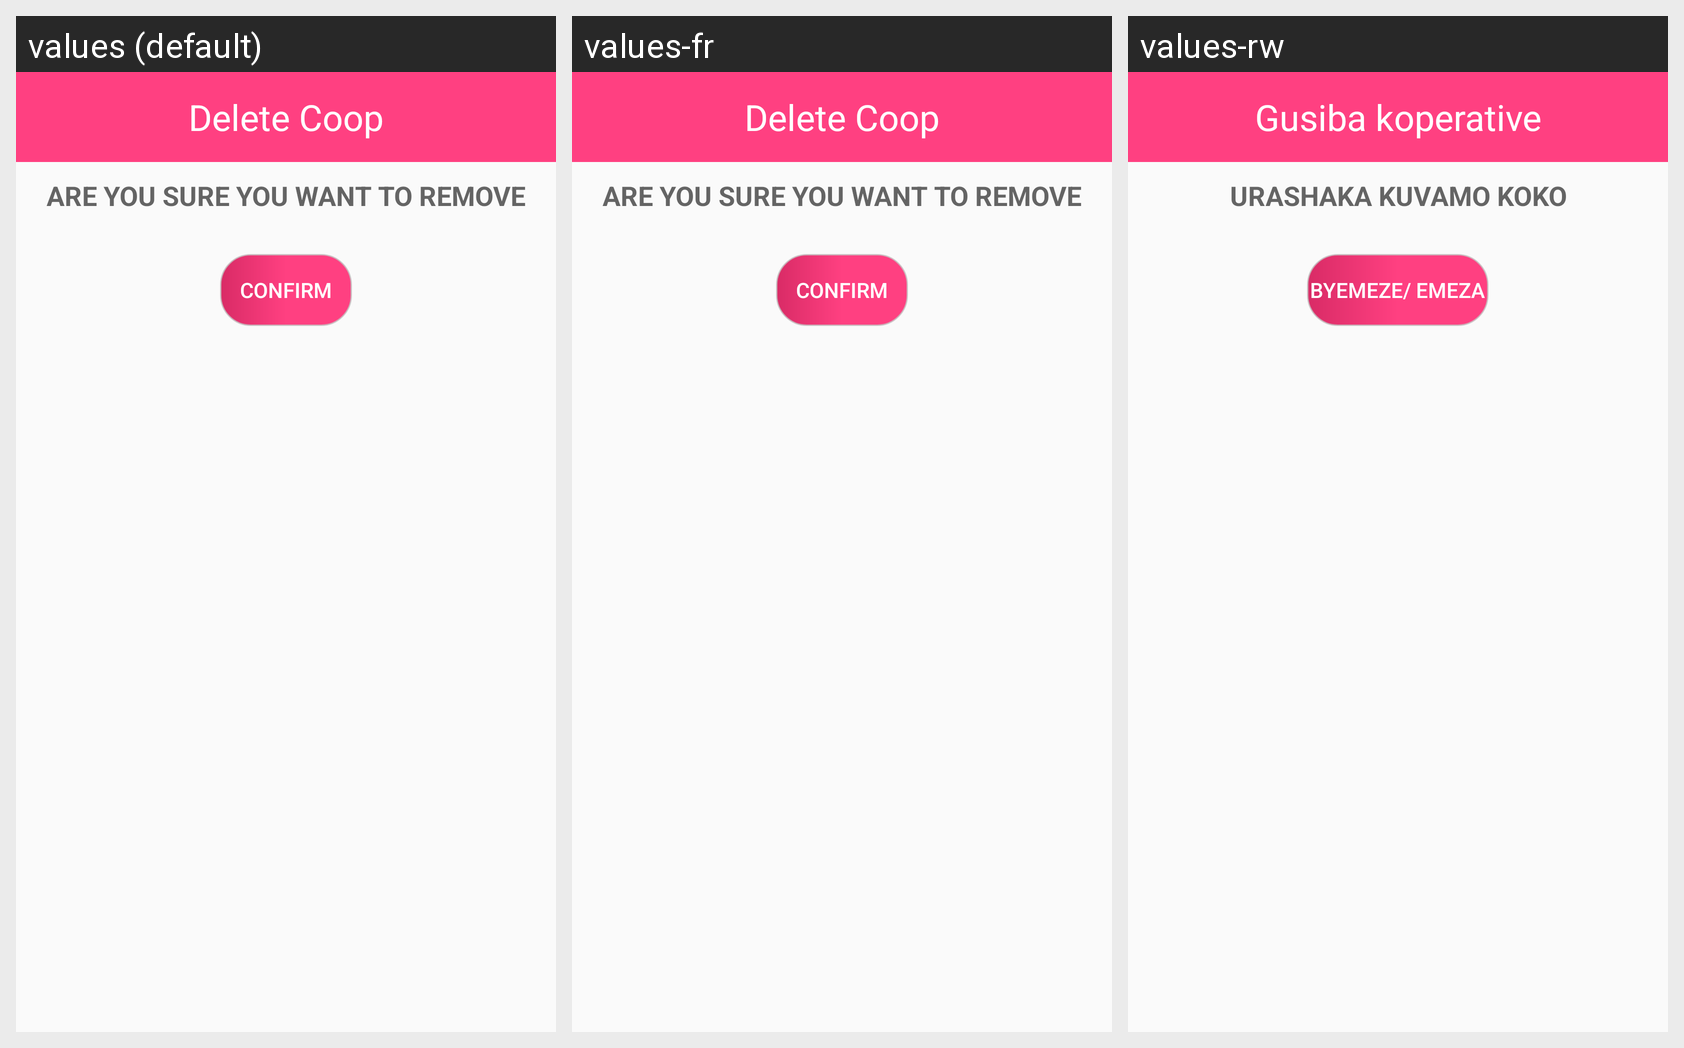

The Android screen above is rendered under several locales of the same app. Produce the string resources it draws, with the default and per-locale values.
Android screen res/layout/delete_coop.xml rendered under 3 locales, left to right: values (default), values-fr, values-rw. Device: Nexus 5 (rendered at 1080×1920; each locale shown at half size, 540×960, under a caption strip naming it); theme AppTheme.
Strings drawn on this screen, with the default value and each locale's value (text and hints the layout hard-codes, and strings that could not be matched under every locale, appear in the picture but are not listed):

del_coop
  values: Delete Coop
  values-fr: Delete Coop  [not translated; the default value is used]
  values-rw: Gusiba koperative

are_you_sure_you_want_to_remove
  values: Are you sure you want to remove
  values-fr: Are you sure you want to remove
  values-rw: Urashaka kuvamo koko

del_confirm
  values: Confirm
  values-fr: Confirm
  values-rw: Byemeze/ Emeza
